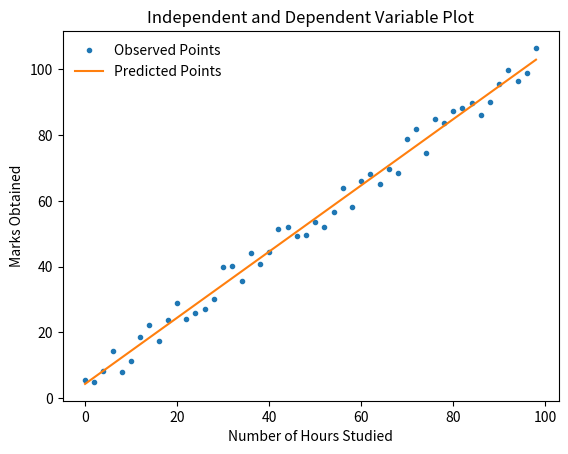
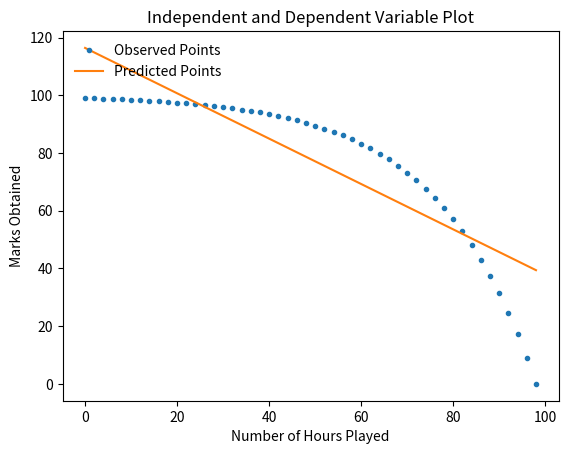

The script that saved these images, in order:
import matplotlib.pyplot as plt
import numpy as np
from numpy.polynomial.polynomial import polyfit
import seaborn as sns
import pandas as pd

# Fixing random state for reproducibility
np.random.seed(100)

SIZE = 100


def get_linear_points():
    # X is range 0 to 50
    x = np.arange(0, SIZE, 2)
    # Y is X +/- a random number
    y = x + (np.random.rand(x.shape[0]) * 10)

    return x, y


def get_non_linear_points():
    # Because of a cubic function, x and y no longer share a linear relation

    # X is range 0 to 50
    x = np.arange(0, SIZE, 2)
    # Y is X^3 +/- a random number
    y = SIZE - (10 ** (x/49))

    return x, y



def plot(fig_index, get_points, independent_variable_name):
    independent_variable, marks_obtained = get_points

    intercept, slope = polyfit(independent_variable, marks_obtained, 1)

    marks_predicted = intercept + slope * independent_variable

    plt.figure(fig_index)

    # Plot Observed(Actual) points
    plt.plot(independent_variable, marks_obtained, '.', label="Observed Points")

    # Plot Predicted points
    plt.plot(independent_variable, marks_predicted, '-', label="Predicted Points")

    plt.legend(loc="upper left", frameon=False)

    plt.xlabel(independent_variable_name)
    plt.ylabel('Marks Obtained')
    plt.title('Independent and Dependent Variable Plot')


def plot_observed_vs_predicted(fig_index, get_points, independent_variable_name):
    independent_variable, marks_obtained = get_points

    intercept, slope = polyfit(independent_variable, marks_obtained, 1)

    marks_predicted = (intercept + slope * independent_variable)

    plt.figure(fig_index)

    plt.plot(marks_obtained, marks_predicted, '.', c='g')

    plt.xlabel('Observed Values for Marks Obtained')
    plt.ylabel('Predicted Values for Marks Obtained')
    plt.title('Observed vs Predicted Plot')


def plot_predicted_vs_residual(fig_index, get_points, independent_variable_name):
    independent_variable, marks_obtained = get_points

    intercept, slope = polyfit(independent_variable, marks_obtained, 1)

    marks_predicted = (intercept + slope * independent_variable)

    residual = marks_obtained - marks_predicted

    plt.figure(fig_index)

    # Plot Predicted vs Residual Graph
    plt.plot(marks_predicted, residual, '.', c='g')
    plt.vlines(marks_predicted, 0, residual, linestyles='dashed')

    plt.xlabel('Predicted Values for Marks Obtained')
    plt.ylabel('Residual')
    plt.title('Predicted vs Residual Plot')


def plot_residual_frequency_dist(fig_index, get_points, independent_variable_name):
    independent_variable, marks_obtained = get_points
    intercept, slope = polyfit(independent_variable, marks_obtained, 1)

    marks_predicted = (intercept + slope * independent_variable)

    residual = marks_obtained - marks_predicted

    plt.figure(fig_index)

    # Plot Predicted vs Residual Graph
    plt.hist(residual, bins=np.arange(-5.0, 5.0, 0.5), histtype='step')
    y, binEdges = np.histogram(residual, bins=np.arange(-5.0, 5.0, 0.5))
    bincenters = 0.5 * (binEdges[1:] + binEdges[:-1])
    plt.plot(bincenters, y, '-')

    #import probscale
    #probscale.probplot(residual, problabel='Standard Normal Quantiles')

    plt.xlabel('Error Terms')
    plt.ylabel('Frequency')
    plt.title('Residual Frequency Plot')

if __name__ == '__main__':
    linear_points = get_linear_points()
    plot(1, linear_points, "Number of Hours Studied")
    #plot_observed_vs_predicted(2, linear_points, "Number of Hours Studied")
    #plot_predicted_vs_residual(3, linear_points, "Number of Hours Studied")
    #plot_residual_frequency_dist(4, linear_points, "Number of Hours Studied")

    non_linear_points = get_non_linear_points()

    plot(5, non_linear_points, "Number of Hours Played")
    #plot_observed_vs_predicted(6, non_linear_points, "Number of Hours Played")
    #plot_predicted_vs_residual(7, non_linear_points, "Number of Hours Played")
    #plot_residual_frequency_dist(8, non_linear_points, "Number of Hours Played")
    plt.show()
